4-way image classification set "RLD_Dataset_Split" from GitHub (kevoctavian/ProgramRLD); label vocabulary: bacterial blight, healthy, rice blast, tungro.

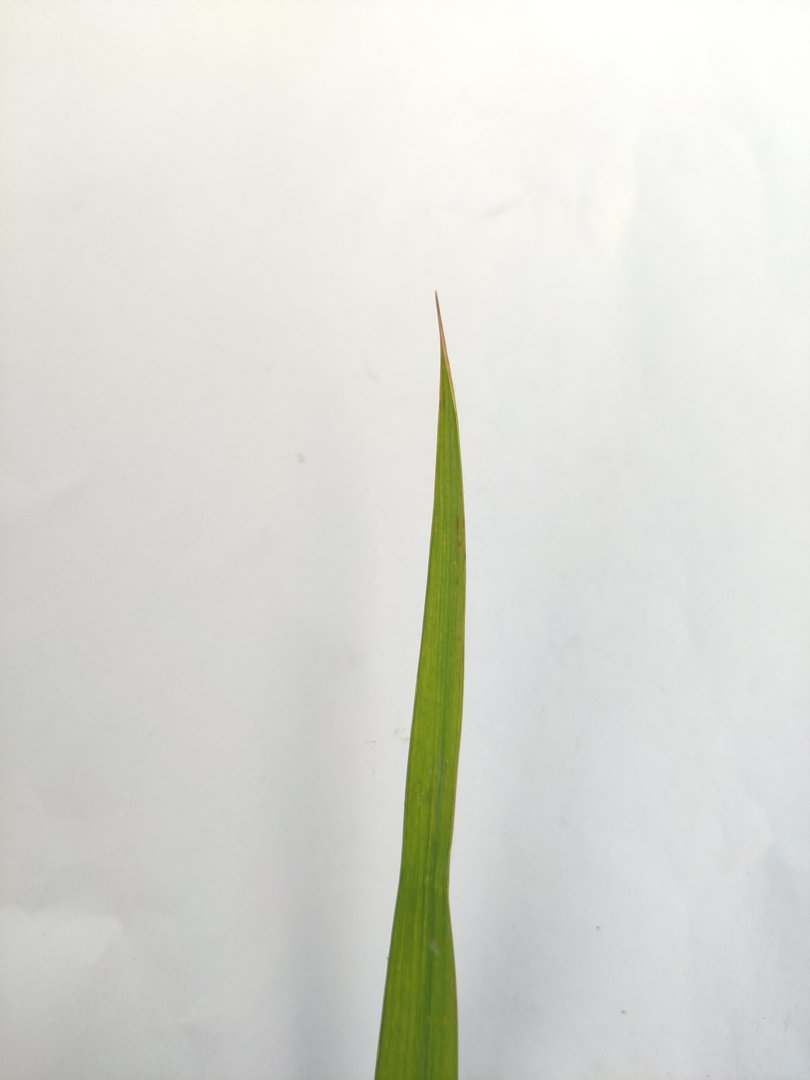
Label: rice blast

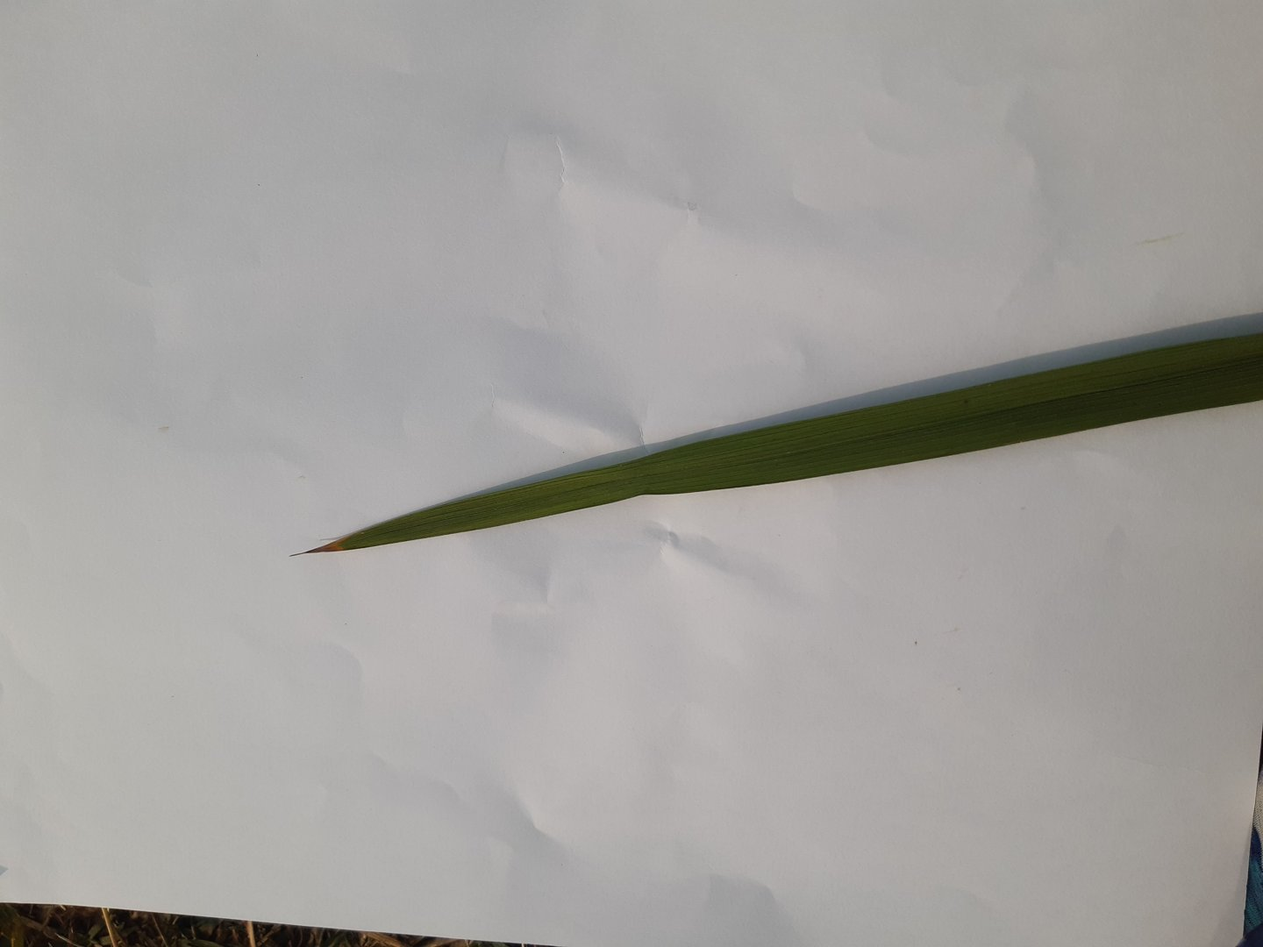
Label: healthy

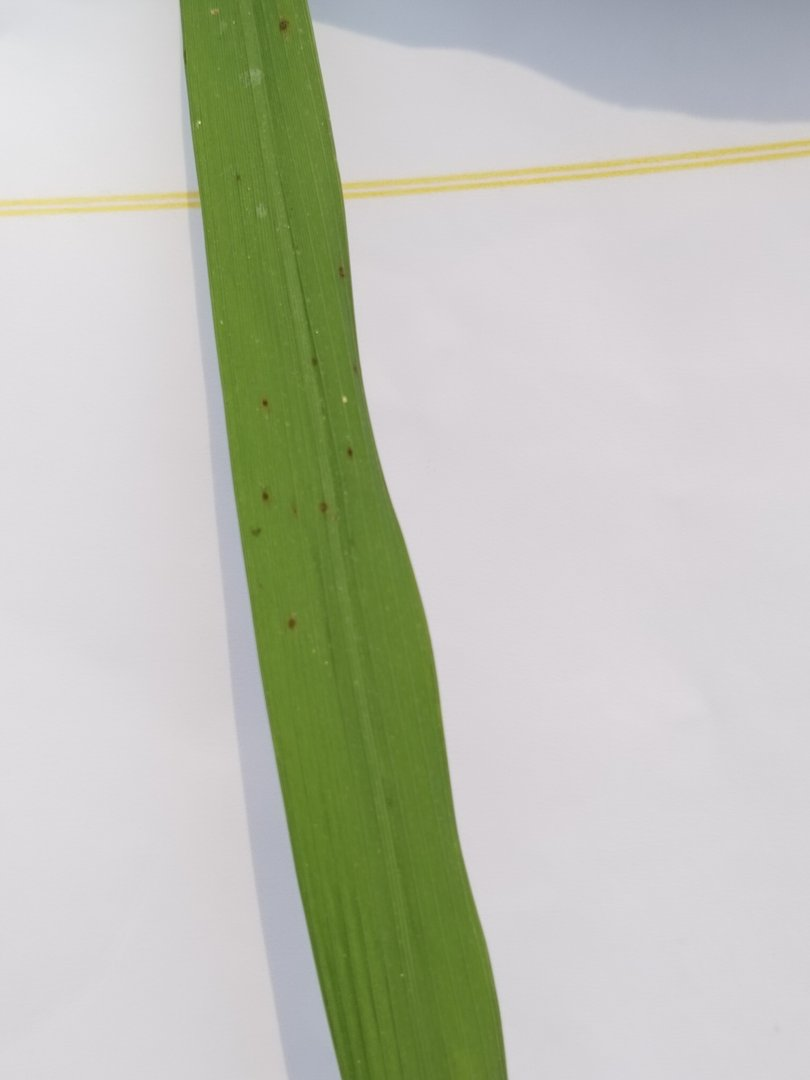
Label: rice blast

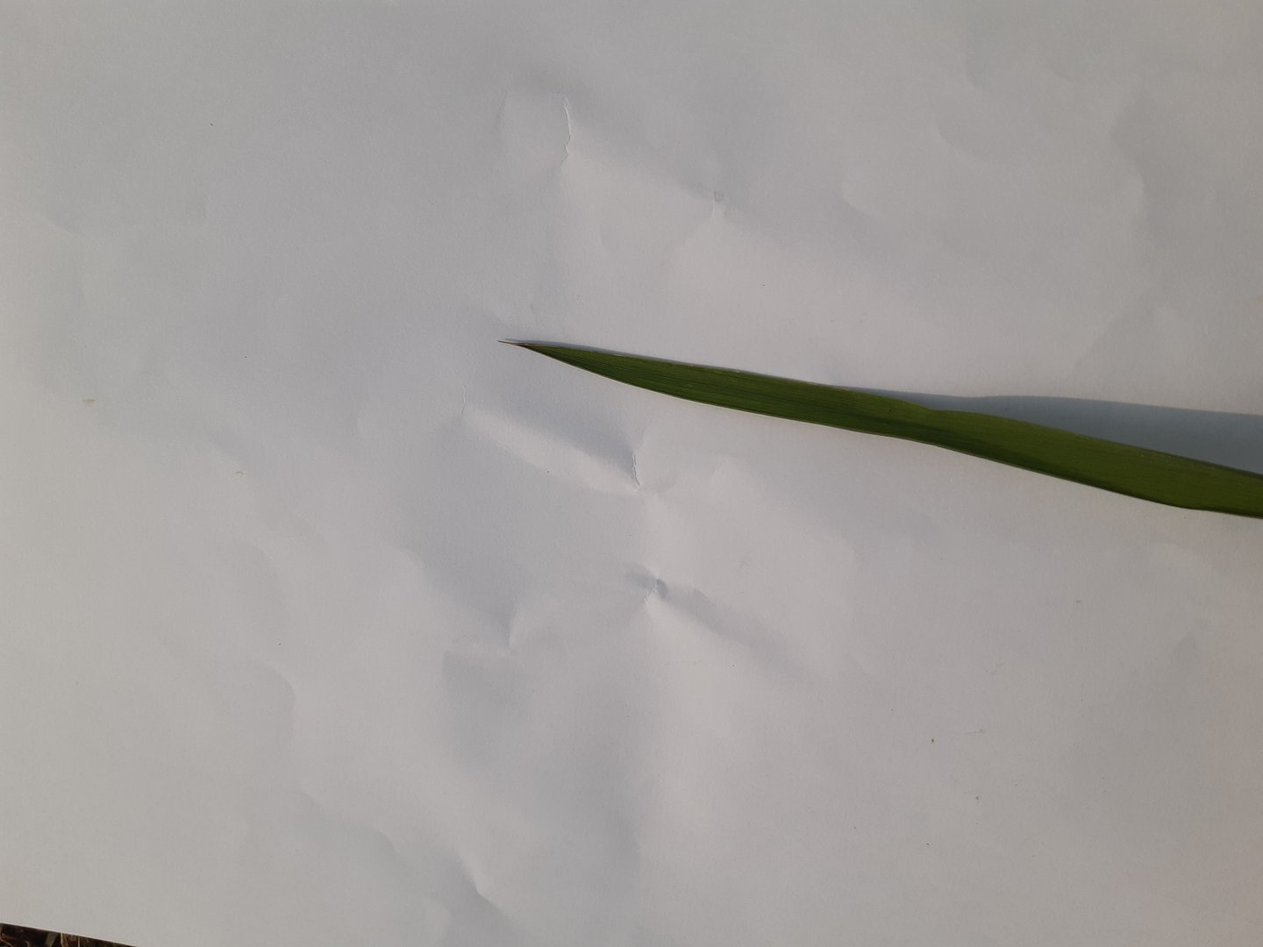
Label: healthy

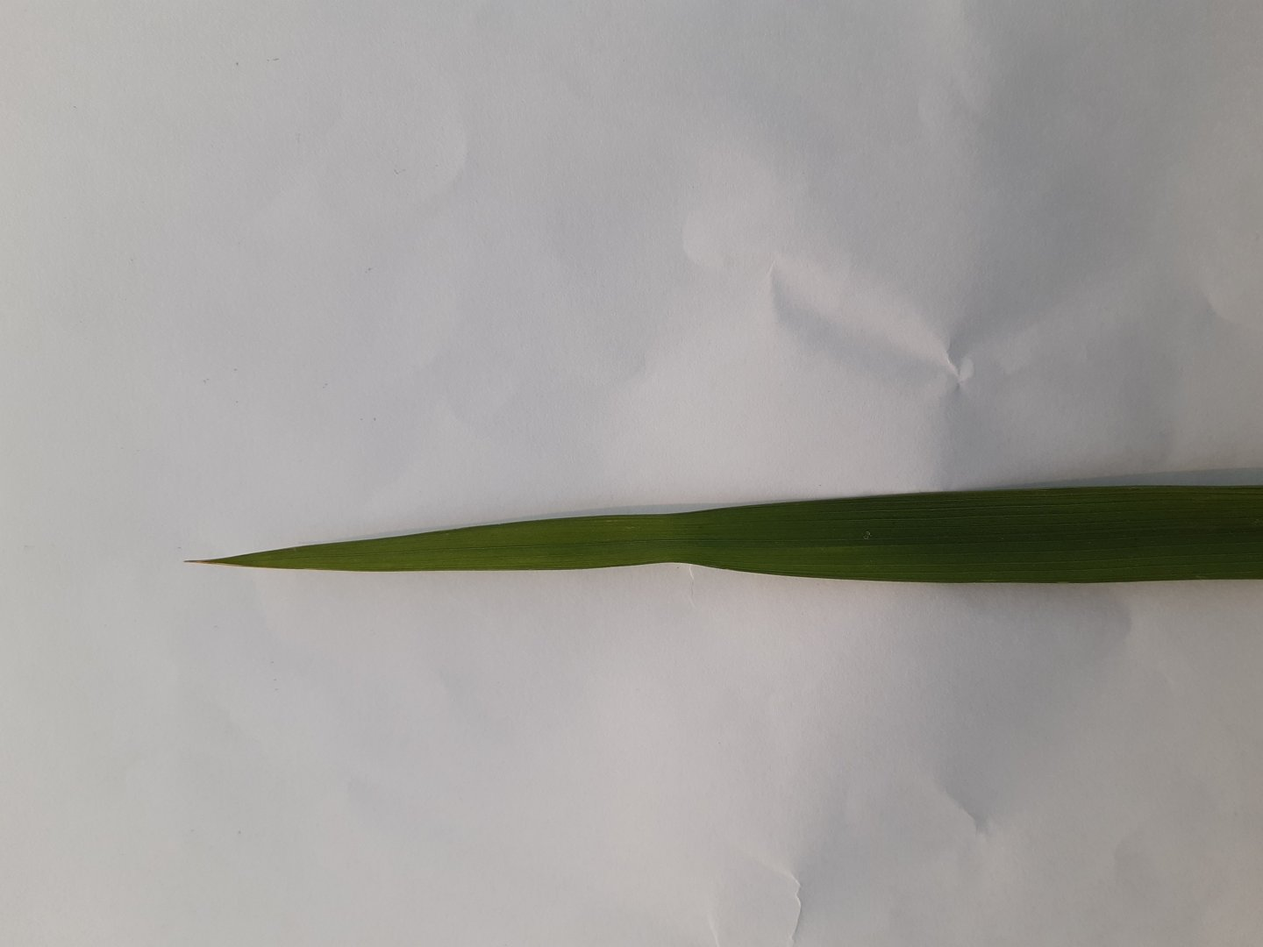
Label: healthy

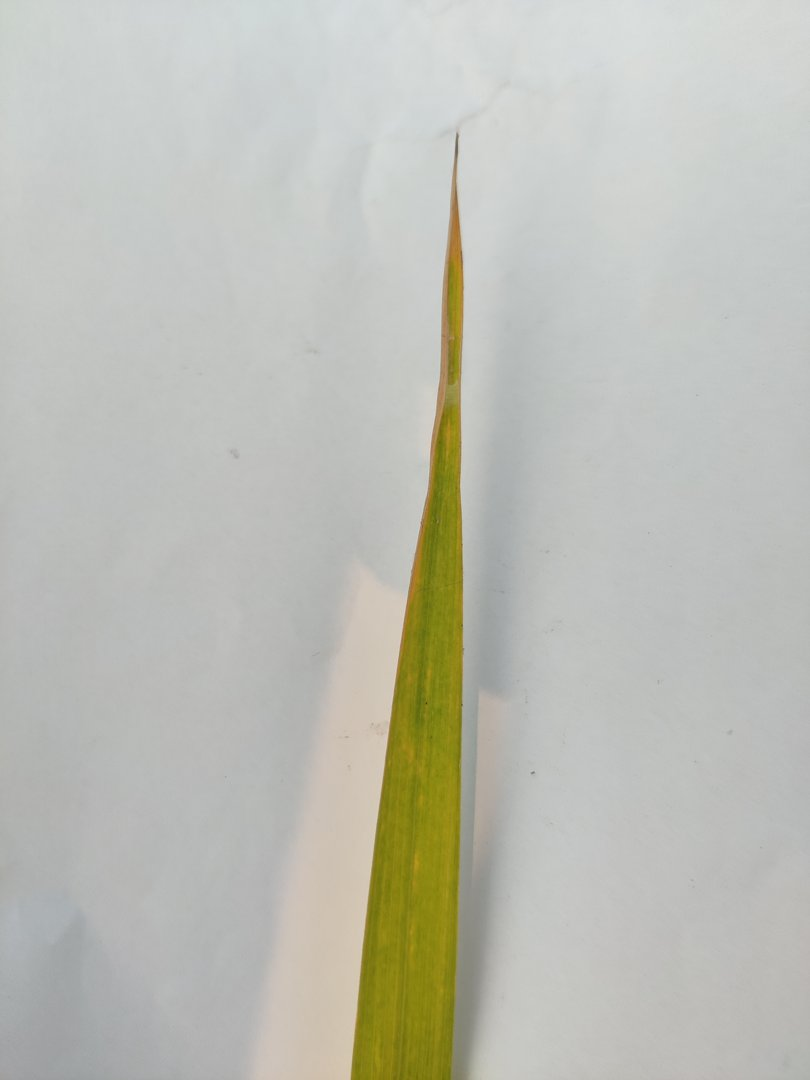
Label: tungro
